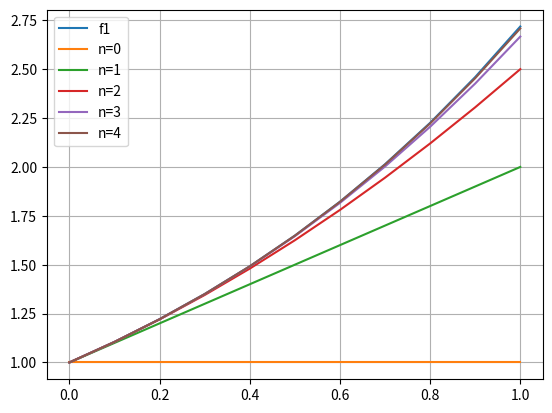

This chart was generated by the following Python code:
# -*- coding: utf-8 -*-
"""
Created on Thu Oct 20 14:33:37 2022

@author: EMRE5
"""
#%matplotlib qt
import numpy as np
import math
import matplotlib.pyplot as plt

from sympy import *

# def taylor2(f,n,x0,x_data):
#     if n>0:        
#         return taylor(f,n-1,x0,x_data)+((((x_data-x0)**n)*lambdify(x,f.diff(x,n))(x0))/math.factorial(n))
#     else:
#         return lambdify(x,f)(x0)

def taylor(f,n,x0,x_data):
    return sum([lambdify(x,f.diff(x,i))(x0)*np.power(x_data-x0,i)/math.factorial(i) for i in range(n+1)])

x=Symbol('x')
f=E**x
# f=-.1*x**4 -.15*x**3 -.5*x**2 -.25*x + 1.2

x0=0#¨np.ones(11)*0

x_data=np.linspace(0,1,11)
fig3= plt.figure()
#plt.plot(x_data,math.e**x_data,label="f1")
plt.plot(x_data,lambdify(x,f)(x_data),label="f1")
for n in range(5):   
    plt.plot(x_data,taylor(f,n,x0,x_data), label="n="+str(n))
plt.grid()
plt.legend()
plt.show()
